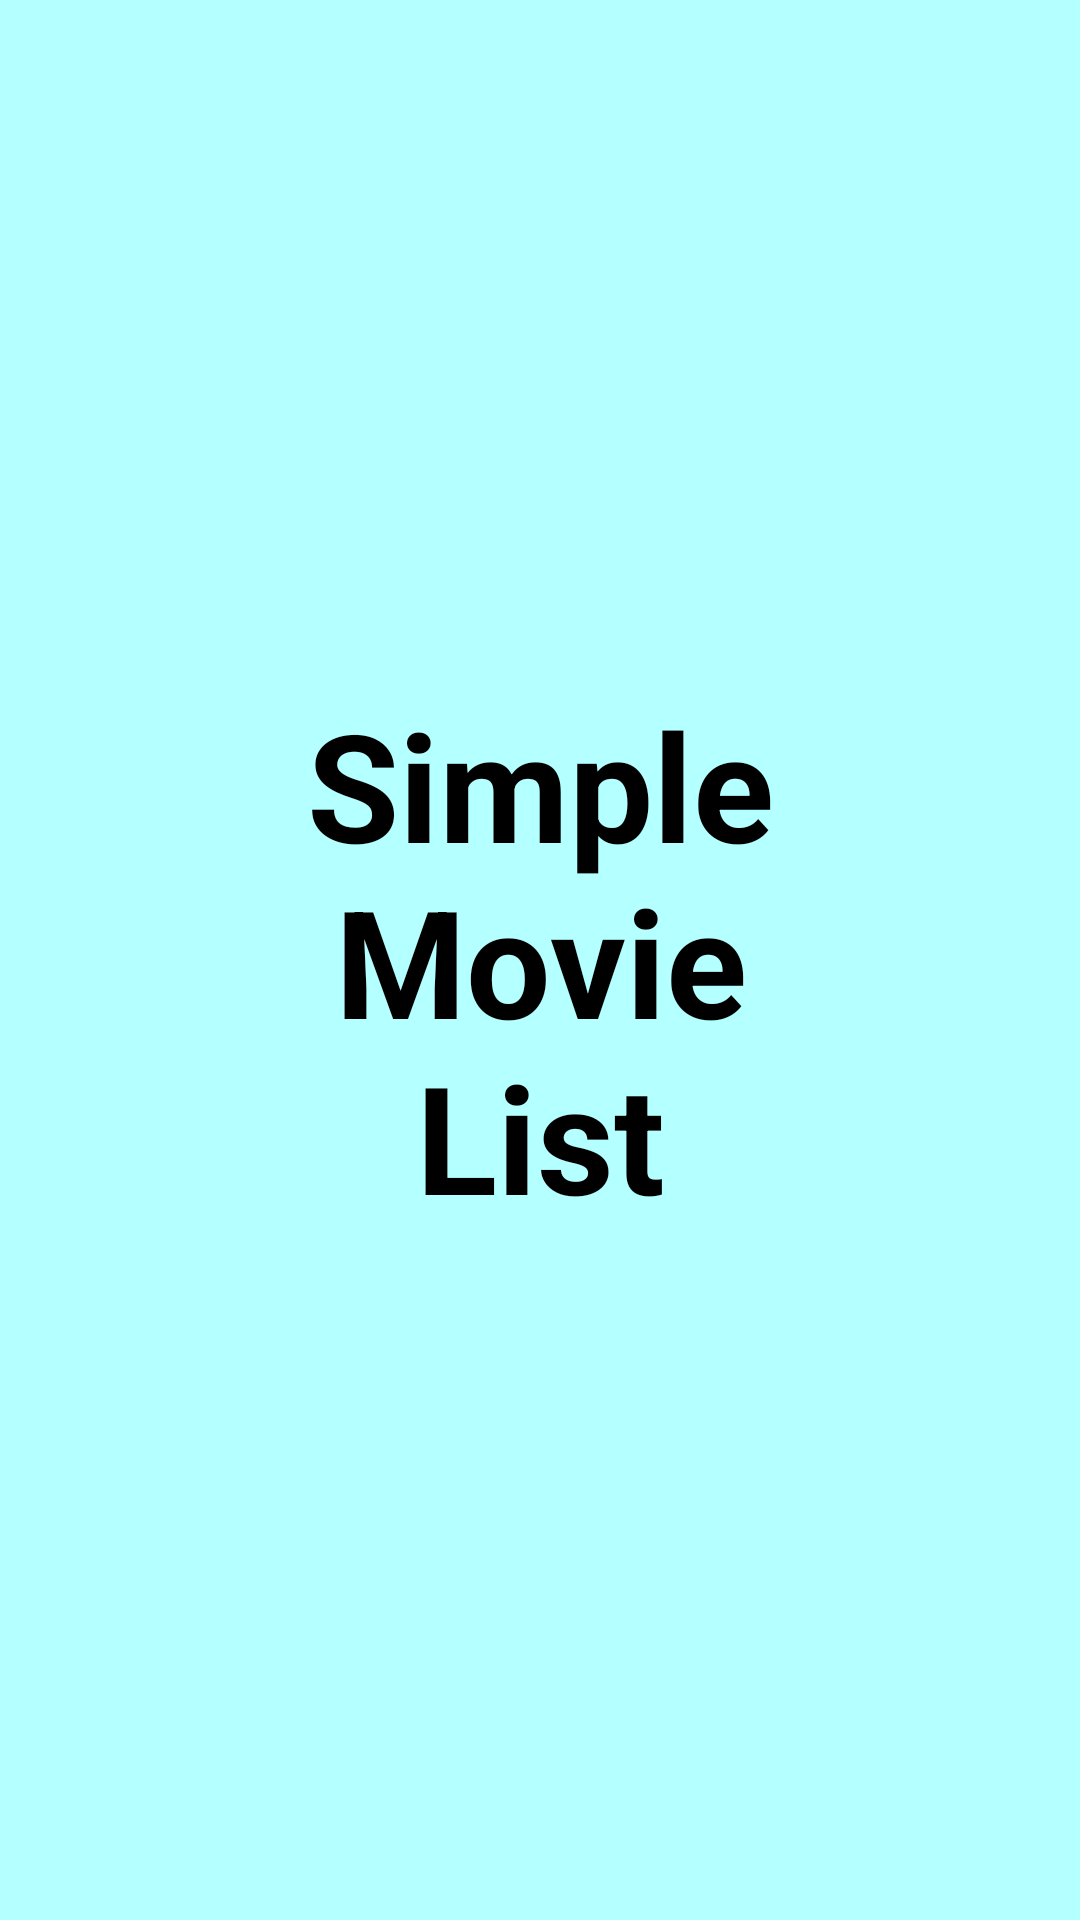

Produce the Android XML layout that renders to this screen, including the resource entries it uses.
<!-- AndroidManifest.xml: application theme Theme.SimpleMovieList -->
<!-- res/layout/fragment_splash.xml -->
<?xml version="1.0" encoding="utf-8"?>
<androidx.constraintlayout.widget.ConstraintLayout xmlns:android="http://schemas.android.com/apk/res/android"
    xmlns:app="http://schemas.android.com/apk/res-auto"
    xmlns:tools="http://schemas.android.com/tools"
    android:id="@+id/main"
    android:layout_width="match_parent"
    android:layout_height="match_parent"
    android:background="@color/primaryLight"
    tools:context=".ui.splash.SplashFragment">

    <TextView
        android:id="@+id/message"
        android:layout_width="200dp"
        android:layout_height="wrap_content"
        android:text="@string/app_name"
        android:textStyle="bold"
        android:textSize="@dimen/splash_text"
        android:gravity="center"
        android:textColor="@color/black"
        app:layout_constraintBottom_toBottomOf="parent"
        app:layout_constraintEnd_toEndOf="parent"
        app:layout_constraintStart_toStartOf="parent"
        app:layout_constraintTop_toTopOf="parent" />

</androidx.constraintlayout.widget.ConstraintLayout>
<!-- resources referenced by this layout -->
<resources>
  <color name="black">#FF000000</color>
  <color name="primaryLight">#b4ffff</color>
  <dimen name="splash_text">50sp</dimen>
  <string name="app_name">Simple Movie List</string>
  <style name="Theme.SimpleMovieList" parent="Theme.MaterialComponents.DayNight.DarkActionBar">
          
          <item name="colorPrimary">@color/primary</item>
          <item name="colorPrimaryVariant">@color/primaryDark</item>
          <item name="colorOnPrimary">@color/black</item>
          
          <item name="colorSecondary">@color/secondary</item>
          <item name="colorSecondaryVariant">@color/secondaryDark</item>
          <item name="colorOnSecondary">@color/white</item>
          
          <item name="android:statusBarColor" tools:targetApi="l">?attr/colorPrimaryVariant</item>
          
      </style>
  <color name="primary">#80deea</color>
  <color name="primaryDark">#4bacb8</color>
  <color name="secondary">#455a64</color>
  <color name="secondaryDark">#1c313a</color>
  <color name="white">#FFFFFFFF</color>
</resources>
